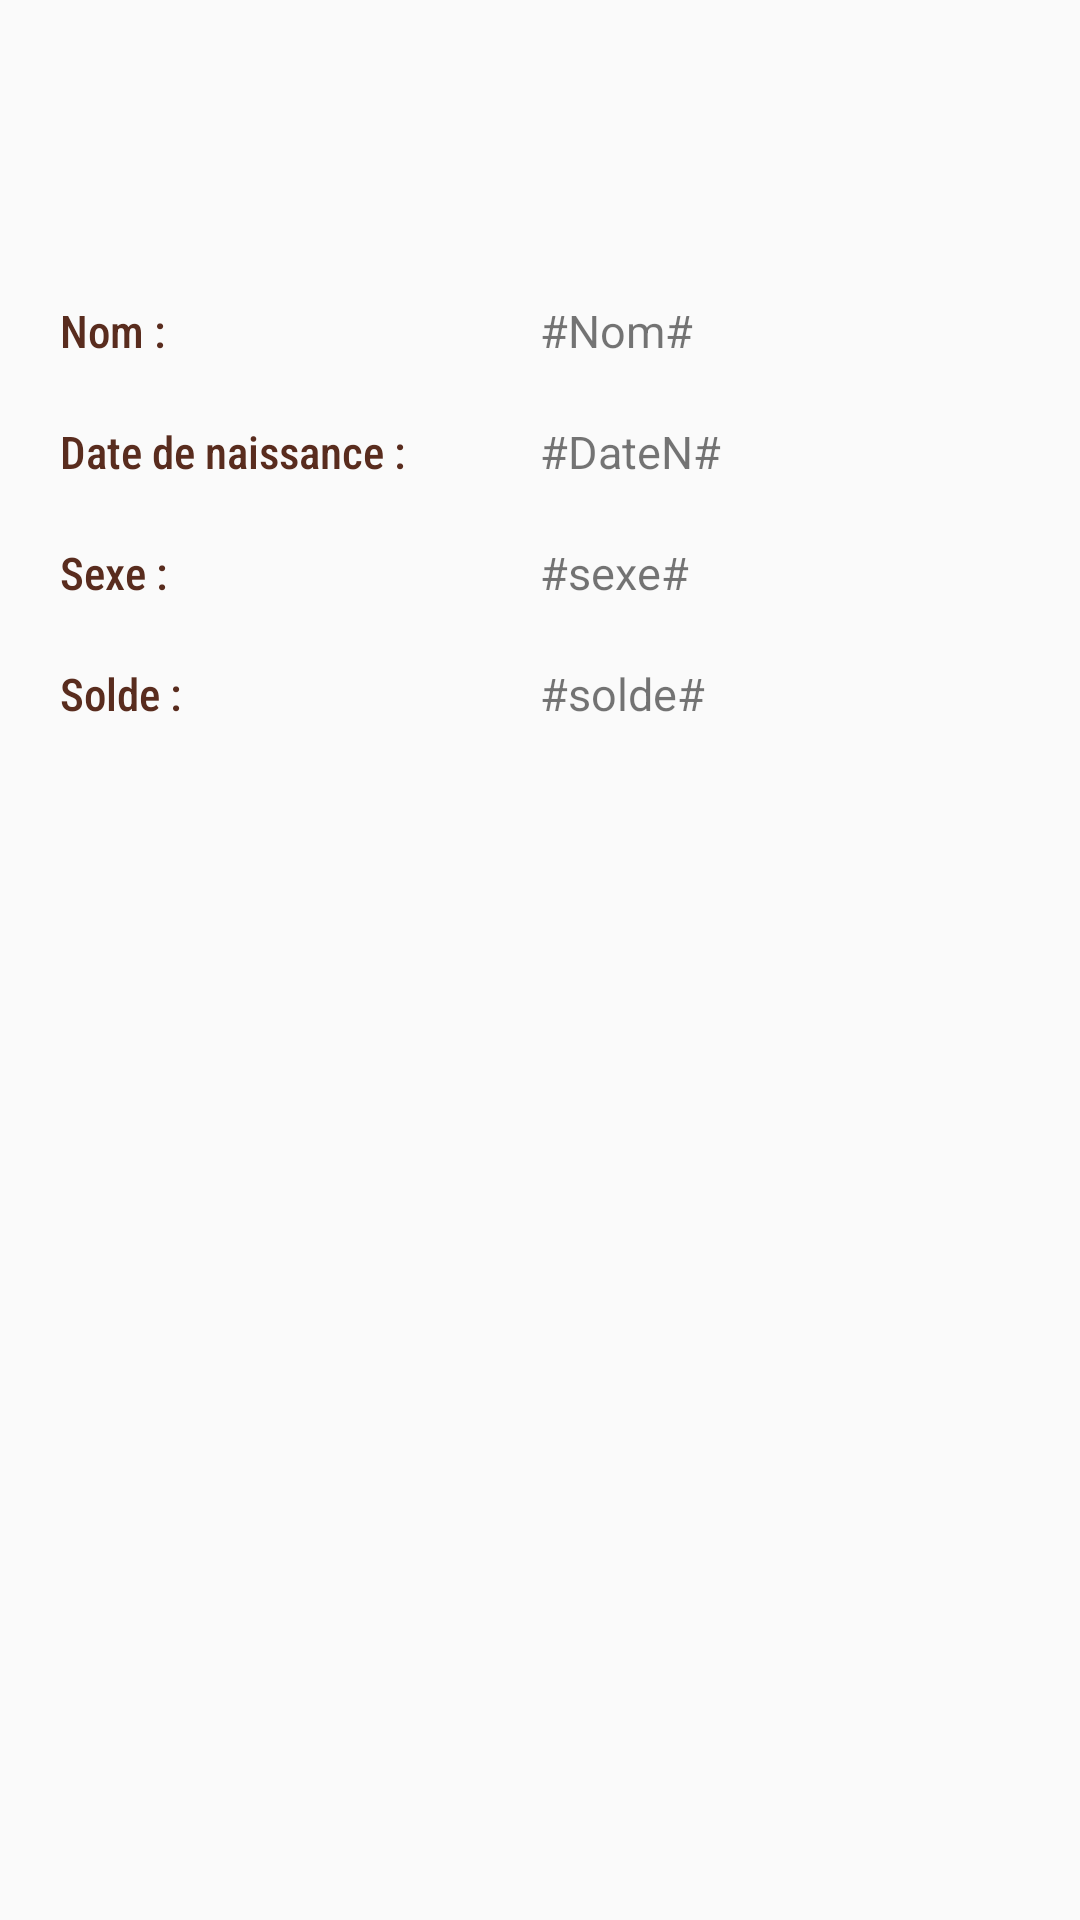

This screen was rendered from an Android layout file. Write that file and the resources it references.
<!-- AndroidManifest.xml: application theme Theme.Projet_android -->
<!-- res/layout/fragment_consultation.xml -->
<?xml version="1.0" encoding="utf-8"?>
<FrameLayout xmlns:android="http://schemas.android.com/apk/res/android"
    xmlns:tools="http://schemas.android.com/tools"
    android:layout_width="match_parent"
    android:layout_height="match_parent"
    tools:context=".fragmentMenu.fragment_consultation">

    
    <LinearLayout
        android:layout_width="match_parent"
        android:layout_height="match_parent"
        android:orientation="vertical">



        <LinearLayout
            android:layout_width="match_parent"
            android:layout_height="wrap_content"
            android:orientation="horizontal"
            >


            <TextView
                android:id="@+id/textView15"
                android:layout_width="0dp"
                android:layout_height="wrap_content"
                android:layout_marginLeft="20dp"
                android:layout_marginBottom="20dp"
                android:layout_marginTop="100dp"
                android:layout_weight="1"
                android:fontFamily="sans-serif-condensed-medium"
                android:text="Nom :"
                android:textAppearance="@style/TextAppearance.AppCompat.Body1"
                android:textColor="#592C1E"
                android:textSize="15sp" />

            <TextView
                android:id="@+id/text_nom"
                android:layout_width="0dp"
                android:layout_height="wrap_content"
                android:layout_weight="1"
                android:layout_marginRight="20dp"
                android:layout_marginTop="100dp"
                android:layout_marginBottom="20dp"
                android:textSize="15sp"
                android:text="#Nom#" />
        </LinearLayout>

        <LinearLayout
            android:layout_width="match_parent"
            android:layout_height="wrap_content"
            android:orientation="horizontal">

            <TextView
                android:id="@+id/textView16"
                android:layout_width="0dp"
                android:layout_height="wrap_content"
                android:layout_marginLeft="20dp"
                android:layout_marginBottom="20dp"
                android:layout_weight="1"
                android:fontFamily="sans-serif-condensed-medium"
                android:text="Date de naissance :"
                android:textColor="#592C1E"
                android:textSize="15sp" />

            <TextView
                android:id="@+id/text_dateN"
                android:layout_width="0dp"
                android:layout_height="wrap_content"
                android:layout_weight="1"
                android:layout_marginRight="20dp"
                android:layout_marginBottom="20dp"
                android:textSize="15sp"
                android:text="#DateN#" />
        </LinearLayout>

        <LinearLayout
            android:layout_width="match_parent"
            android:layout_height="wrap_content"
            android:orientation="horizontal">

            <TextView
                android:id="@+id/textView18"
                android:layout_width="0dp"
                android:layout_height="wrap_content"
                android:layout_marginLeft="20dp"
                android:layout_marginBottom="20dp"
                android:layout_weight="1"
                android:fontFamily="sans-serif-condensed-medium"
                android:text="Sexe :"
                android:textColor="#592C1E"
                android:textSize="15sp" />

            <TextView
                android:id="@+id/text_sexe"
                android:layout_width="0dp"
                android:layout_height="wrap_content"
                android:layout_weight="1"
                android:layout_marginRight="20dp"
                android:layout_marginBottom="20dp"
                android:textSize="15sp"
                android:text="#sexe#" />
        </LinearLayout>

        <LinearLayout
            android:layout_width="match_parent"
            android:layout_height="wrap_content"
            android:orientation="horizontal"/>

        <LinearLayout
            android:layout_width="match_parent"
            android:layout_height="wrap_content"
            android:orientation="horizontal">

            <TextView
                android:id="@+id/textView21"
                android:layout_width="0dp"
                android:layout_height="wrap_content"
                android:layout_marginLeft="20dp"
                android:layout_marginBottom="10dp"
                android:layout_weight="1"
                android:fontFamily="sans-serif-condensed-medium"
                android:text="Solde :"
                android:textColor="#592C1E"
                android:textSize="15sp" />

            <TextView
                android:id="@+id/text_solde"
                android:layout_width="0dp"
                android:layout_height="wrap_content"
                android:layout_weight="1"
                android:layout_marginRight="20dp"
                android:layout_marginBottom="20dp"
                android:textSize="15sp"
                android:text="#solde#" />
        </LinearLayout>

    </LinearLayout>

</FrameLayout>
<!-- resources referenced by this layout -->
<resources>
  <style name="Theme.Projet_android" parent="Theme.AppCompat.Light.DarkActionBar">
          
          <item name="colorPrimary">@color/purple_500</item>
          <item name="colorPrimaryDark">@color/purple_700</item>
          <item name="colorAccent">@color/teal_200</item>
          
      </style>
  <color name="purple_500">#FF6200EE</color>
  <color name="purple_700">#FF3700B3</color>
  <color name="teal_200">#FF03DAC5</color>
</resources>
